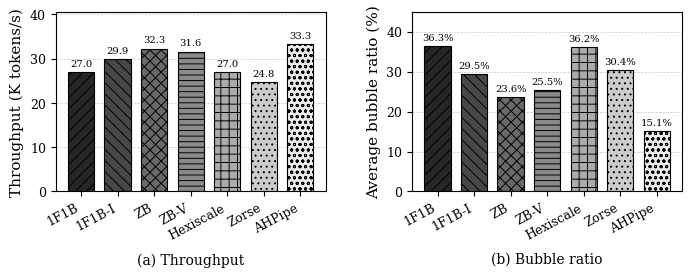

Python code for this plot:
import matplotlib
matplotlib.use("Agg")  # Non-interactive backend for Linux servers

import numpy as np
import matplotlib.pyplot as plt


def plot_pipeline_training_results(
    methods,
    throughput_k_tokens_per_sec,
    bubble_ratio,
    output_file="pipeline_training_results.pdf",
):
    """
    Plot throughput and average bubble ratio in one figure with two subplots.

    Parameters
    ----------
    methods : list[str]
        Method names.
    throughput_k_tokens_per_sec : list[float]
        Throughput values in K tokens/s.
    bubble_ratio : list[float]
        Average bubble ratio across stages, unit = 1.
        It will be converted to percentage in the plot.
    output_file : str
        Output filename, e.g. PDF or PNG.
    """

    if not (len(methods) == len(throughput_k_tokens_per_sec) == len(bubble_ratio)):
        raise ValueError("All input lists must have the same length.")

    x = np.arange(len(methods))
    bubble_ratio_percent = np.array(bubble_ratio) * 100.0

    # Black-and-white style: grayscale + hatch patterns
    grayscale_colors = ["0.15", "0.28", "0.41", "0.54", "0.67", "0.80", "0.92"]
    hatch_patterns = ["///", "\\\\\\", "xxx", "---", "++", "...", "ooo"]

    # Figure style for single-column paper layout
    plt.rcParams.update({
        "font.family": "serif",
        "font.size": 11,
        "axes.labelsize": 11,
        "xtick.labelsize": 9,
        "ytick.labelsize": 9,
        "hatch.linewidth": 0.7,
        "pdf.fonttype": 42,
        "ps.fonttype": 42,
    })

    # Suitable for one column in A4 double-column paper
    fig, axes = plt.subplots(1, 2, figsize=(7.0, 2.9))
    
    # 设置dpi以提升图像清晰度
    

    # -------------------------
    # (a) Throughput
    # -------------------------
    ax = axes[0]
    bars1 = ax.bar(
        x,
        throughput_k_tokens_per_sec,
        width=0.72,
        color=grayscale_colors[:len(methods)],
        edgecolor="black",
        linewidth=0.8,
    )
    for bar, hatch in zip(bars1, hatch_patterns):
        bar.set_hatch(hatch)

    ax.set_xticks(x)
    ax.set_xticklabels(methods, rotation=28, ha="right")
    ax.set_ylabel("Throughput (K tokens/s)")
    ax.grid(axis="y", linestyle="--", linewidth=0.5, color="0.78")
    ax.set_axisbelow(True)

    # Increase y-axis upper bound for readability
    ymax1 = max(throughput_k_tokens_per_sec)
    ax.set_ylim(0, ymax1 * 1.22)

    for xi, yi in zip(x, throughput_k_tokens_per_sec):
        ax.text(
            xi,
            yi + ymax1 * 0.025,
            f"{yi:.1f}",
            ha="center",
            va="bottom",
            fontsize=7.2
        )

    # Put subplot title below the axis
    ax.text(
        0.5, -0.34,
        "(a) Throughput",
        transform=ax.transAxes,
        ha="center",
        va="top",
        fontsize=10
    )

    # -------------------------
    # (b) Bubble ratio
    # -------------------------
    ax = axes[1]
    bars2 = ax.bar(
        x,
        bubble_ratio_percent,
        width=0.72,
        color=grayscale_colors[:len(methods)],
        edgecolor="black",
        linewidth=0.8,
    )
    for bar, hatch in zip(bars2, hatch_patterns):
        bar.set_hatch(hatch)

    ax.set_xticks(x)
    ax.set_xticklabels(methods, rotation=28, ha="right")
    ax.set_ylabel("Average bubble ratio (%)")
    ax.grid(axis="y", linestyle="--", linewidth=0.5, color="0.78")
    ax.set_axisbelow(True)

    ymax2 = max(bubble_ratio_percent)
    ax.set_ylim(0, ymax2 * 1.24)

    for xi, yi in zip(x, bubble_ratio_percent):
        ax.text(
            xi,
            yi + ymax2 * 0.025,
            f"{yi:.1f}%",
            ha="center",
            va="bottom",
            fontsize=7.2
        )

    ax.text(
        0.5, -0.34,
        "(b) Bubble ratio",
        transform=ax.transAxes,
        ha="center",
        va="top",
        fontsize=10
    )

    # Paper-style borders
    for ax in axes:
        for spine in ax.spines.values():
            spine.set_linewidth(0.8)

    # Leave more bottom space for the subplot titles
    fig.subplots_adjust(left=0.10, right=0.995, top=0.96, bottom=0.34, wspace=0.32)

    fig.savefig(output_file, bbox_inches="tight", dpi=1200)
    plt.close(fig)


if __name__ == "__main__":
    methods = ["1F1B", "1F1B-I", "ZB", "ZB-V", "Hexiscale", "Zorse", "AHPipe"]
    throughput_k_tokens_per_sec = [27.0, 29.9, 32.3, 31.6, 27.0, 24.8, 33.3]
    bubble_ratio = [0.363, 0.295, 0.236, 0.255, 0.362, 0.304, 0.151]

    plot_pipeline_training_results(
        methods,
        throughput_k_tokens_per_sec,
        bubble_ratio,
        output_file="pipeline_training_results.png",
    )

    print("Figure saved to pipeline_training_results.png")
